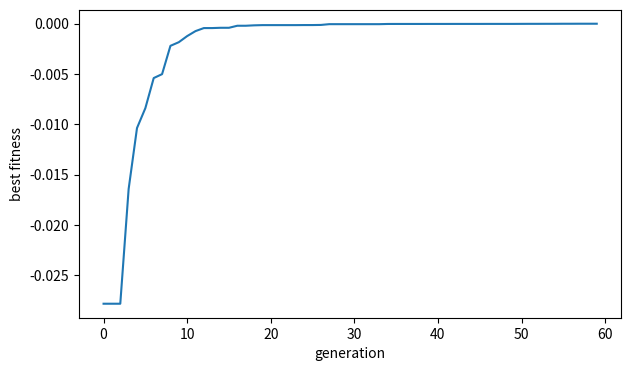

Python code for this plot:
import numpy as np
import matplotlib.pyplot as plt

rng = np.random.default_rng(0)
plt.rcParams['figure.figsize'] = (7, 4)

target_profile = np.array([0.1, 0.4, 0.8, 0.4, 0.1])

def performance(thickness):
    """개념 설명용 가상 목적함수. 실제 광학 계산이 아닙니다."""
    response = np.sin(thickness / 40.0) ** 2
    return -np.mean((response - target_profile) ** 2)

print('무작위 해 성능 %.4f' % performance(rng.uniform(10, 200, 5)))

def evolve(generations=60, population=60, seed=0):
    local = np.random.default_rng(seed)
    genes = local.uniform(10, 200, (population, 5))
    history = []
    for generation in range(generations):
        fitness = np.array([performance(gene) for gene in genes])
        order = np.argsort(-fitness)
        genes, fitness = genes[order], fitness[order]
        history.append(fitness[0])
        parents = genes[:population // 3]
        children = []
        while len(children) < population - len(parents):
            a, b = parents[local.integers(0, len(parents), 2)]
            mask = local.random(5) < 0.5
            child = np.where(mask, a, b)                      # 교차
            child = child + local.normal(0, 6, 5) * (local.random(5) < 0.3)   # 변이
            children.append(np.clip(child, 10, 200))
        genes = np.vstack([parents, np.array(children)])
    return genes[0], history

best, history = evolve()
plt.plot(history); plt.xlabel('generation'); plt.ylabel('best fitness'); plt.show()
print('최적 두께 %s' % np.round(best, 1))
print('최종 성능 %.5f' % performance(best))

random_best = max(performance(rng.uniform(10, 200, 5)) for _ in range(60 * 60))
print('같은 평가 횟수의 무작위 탐색 %.5f' % random_best)
print('유전 알고리즘             %.5f' % performance(best))
print('\n변이 폭이 너무 작으면 지역해에 갇히고, 너무 크면 수렴하지 않습니다.')
